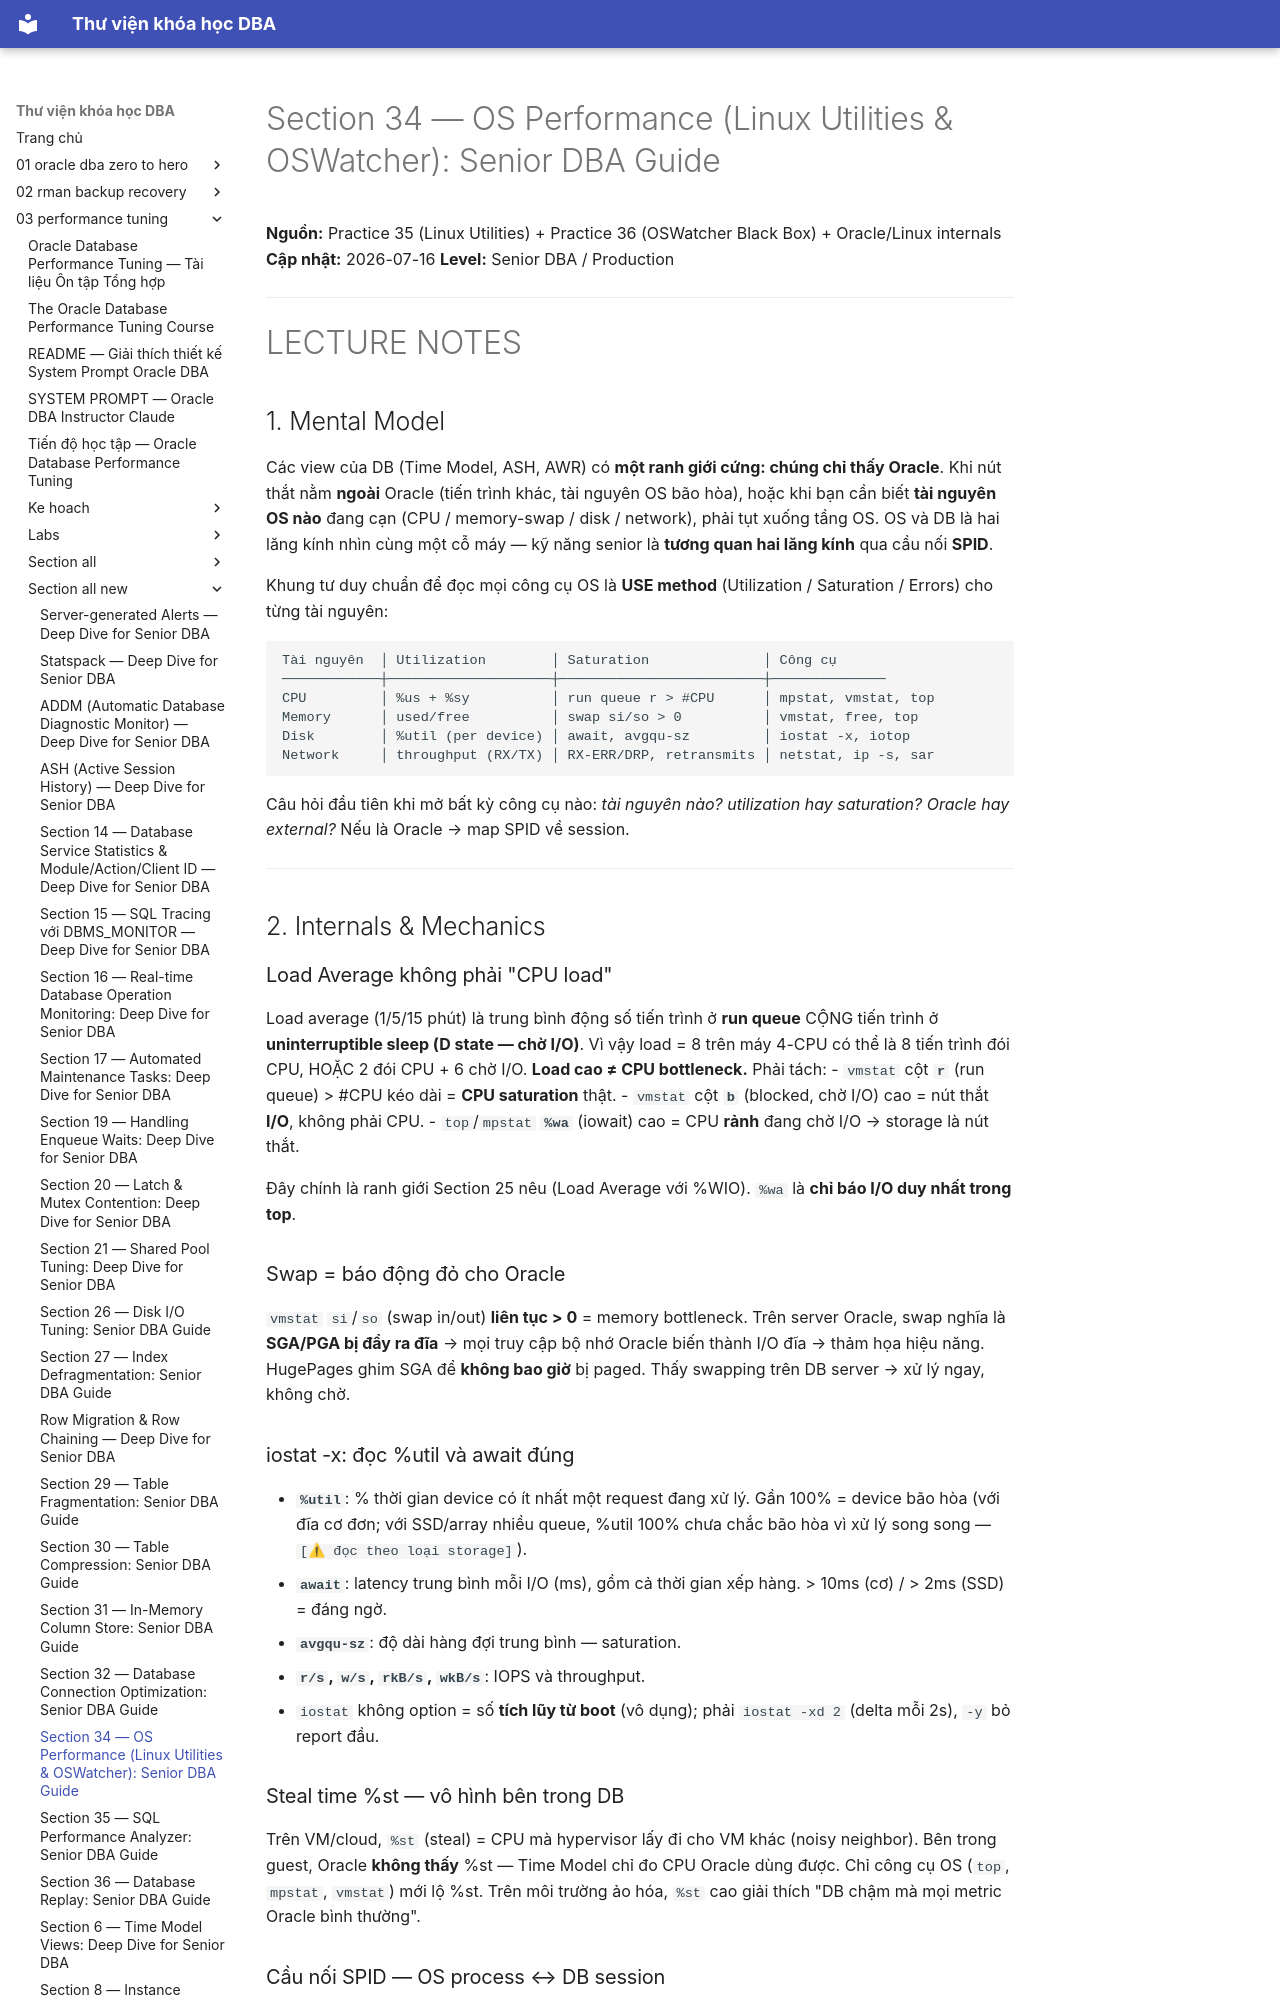

repository: quochuyag/MkDocs_local · page: 03-performance-tuning/section-all-new/section-34-os-performance-senior-guide/index.html · generator: mkdocs

---
title: 'Section 34 — OS Performance (Linux Utilities & OSWatcher): Senior DBA Guide'
course: 03-performance-tuning
source: The-Oracle-Database-Performance-Tuning-Course/section_all_new/section_34_os_performance_senior_guide.md
---

# Section 34 — OS Performance (Linux Utilities & OSWatcher): Senior DBA Guide

**Nguồn:** Practice 35 (Linux Utilities) + Practice 36 (OSWatcher Black Box) + Oracle/Linux internals
**Cập nhật:** 2026-07-16
**Level:** Senior DBA / Production

---

# LECTURE NOTES

## 1. Mental Model

Các view của DB (Time Model, ASH, AWR) có **một ranh giới cứng: chúng chỉ thấy Oracle**. Khi nút thắt nằm **ngoài** Oracle (tiến trình khác, tài nguyên OS bão hòa), hoặc khi bạn cần biết **tài nguyên OS nào** đang cạn (CPU / memory-swap / disk / network), phải tụt xuống tầng OS. OS và DB là hai lăng kính nhìn cùng một cỗ máy — kỹ năng senior là **tương quan hai lăng kính** qua cầu nối **SPID**.

Khung tư duy chuẩn để đọc mọi công cụ OS là **USE method** (Utilization / Saturation / Errors) cho từng tài nguyên:

```
Tài nguyên  │ Utilization        │ Saturation              │ Công cụ
────────────┼────────────────────┼─────────────────────────┼──────────────
CPU         │ %us + %sy          │ run queue r > #CPU      │ mpstat, vmstat, top
Memory      │ used/free          │ swap si/so > 0          │ vmstat, free, top
Disk        │ %util (per device) │ await, avgqu-sz         │ iostat -x, iotop
Network     │ throughput (RX/TX) │ RX-ERR/DRP, retransmits │ netstat, ip -s, sar
```

Câu hỏi đầu tiên khi mở bất kỳ công cụ nào: *tài nguyên nào? utilization hay saturation? Oracle hay external?* Nếu là Oracle → map SPID về session.

---

## 2. Internals & Mechanics

### Load Average không phải "CPU load"

Load average (1/5/15 phút) là trung bình động số tiến trình ở **run queue** CỘNG tiến trình ở **uninterruptible sleep (D state — chờ I/O)**. Vì vậy load = 8 trên máy 4-CPU có thể là 8 tiến trình đói CPU, HOẶC 2 đói CPU + 6 chờ I/O. **Load cao ≠ CPU bottleneck.** Phải tách:
- `vmstat` cột **`r`** (run queue) > #CPU kéo dài = **CPU saturation** thật.
- `vmstat` cột **`b`** (blocked, chờ I/O) cao = nút thắt **I/O**, không phải CPU.
- `top`/`mpstat` **`%wa`** (iowait) cao = CPU **rảnh** đang chờ I/O → storage là nút thắt.

Đây chính là ranh giới Section 25 nêu (Load Average với %WIO). `%wa` là **chỉ báo I/O duy nhất trong top**.

### Swap = báo động đỏ cho Oracle

`vmstat` `si`/`so` (swap in/out) **liên tục > 0** = memory bottleneck. Trên server Oracle, swap nghĩa là **SGA/PGA bị đẩy ra đĩa** → mọi truy cập bộ nhớ Oracle biến thành I/O đĩa → thảm họa hiệu năng. HugePages ghim SGA để **không bao giờ** bị paged. Thấy swapping trên DB server → xử lý ngay, không chờ.

### iostat -x: đọc %util và await đúng

- **`%util`**: % thời gian device có ít nhất một request đang xử lý. Gần 100% = device bão hòa (với đĩa cơ đơn; với SSD/array nhiều queue, %util 100% chưa chắc bão hòa vì xử lý song song — `[⚠ đọc theo loại storage]`).
- **`await`**: latency trung bình mỗi I/O (ms), gồm cả thời gian xếp hàng. > 10ms (cơ) / > 2ms (SSD) = đáng ngờ.
- **`avgqu-sz`**: độ dài hàng đợi trung bình — saturation.
- **`r/s`, `w/s`, `rkB/s`, `wkB/s`**: IOPS và throughput.
- `iostat` không option = số **tích lũy từ boot** (vô dụng); phải `iostat -xd 2` (delta mỗi 2s), `-y` bỏ report đầu.

### Steal time %st — vô hình bên trong DB

Trên VM/cloud, `%st` (steal) = CPU mà hypervisor lấy đi cho VM khác (noisy neighbor). Bên trong guest, Oracle **không thấy** %st — Time Model chỉ đo CPU Oracle dùng được. Chỉ công cụ OS (`top`, `mpstat`, `vmstat`) mới lộ %st. Trên môi trường ảo hóa, `%st` cao giải thích "DB chậm mà mọi metric Oracle bình thường".
